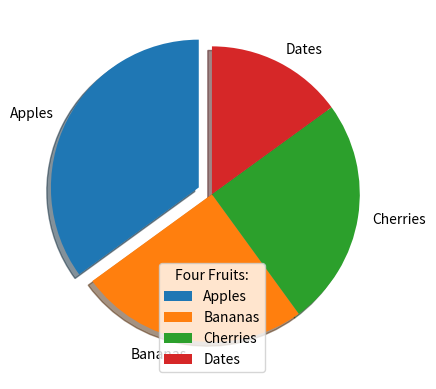

The matplotlib source for this figure:
import matplotlib.pyplot as plt
import numpy as np

y = np.array([35, 25, 25, 15])
mylabels = ["Apples", "Bananas", "Cherries", "Dates"]
myexplode = [0.1, 0, 0, 0]

plt.pie(y, labels = mylabels, startangle = 90, explode=myexplode,shadow=True)
plt.legend(title = "Four Fruits:")
plt.show() 